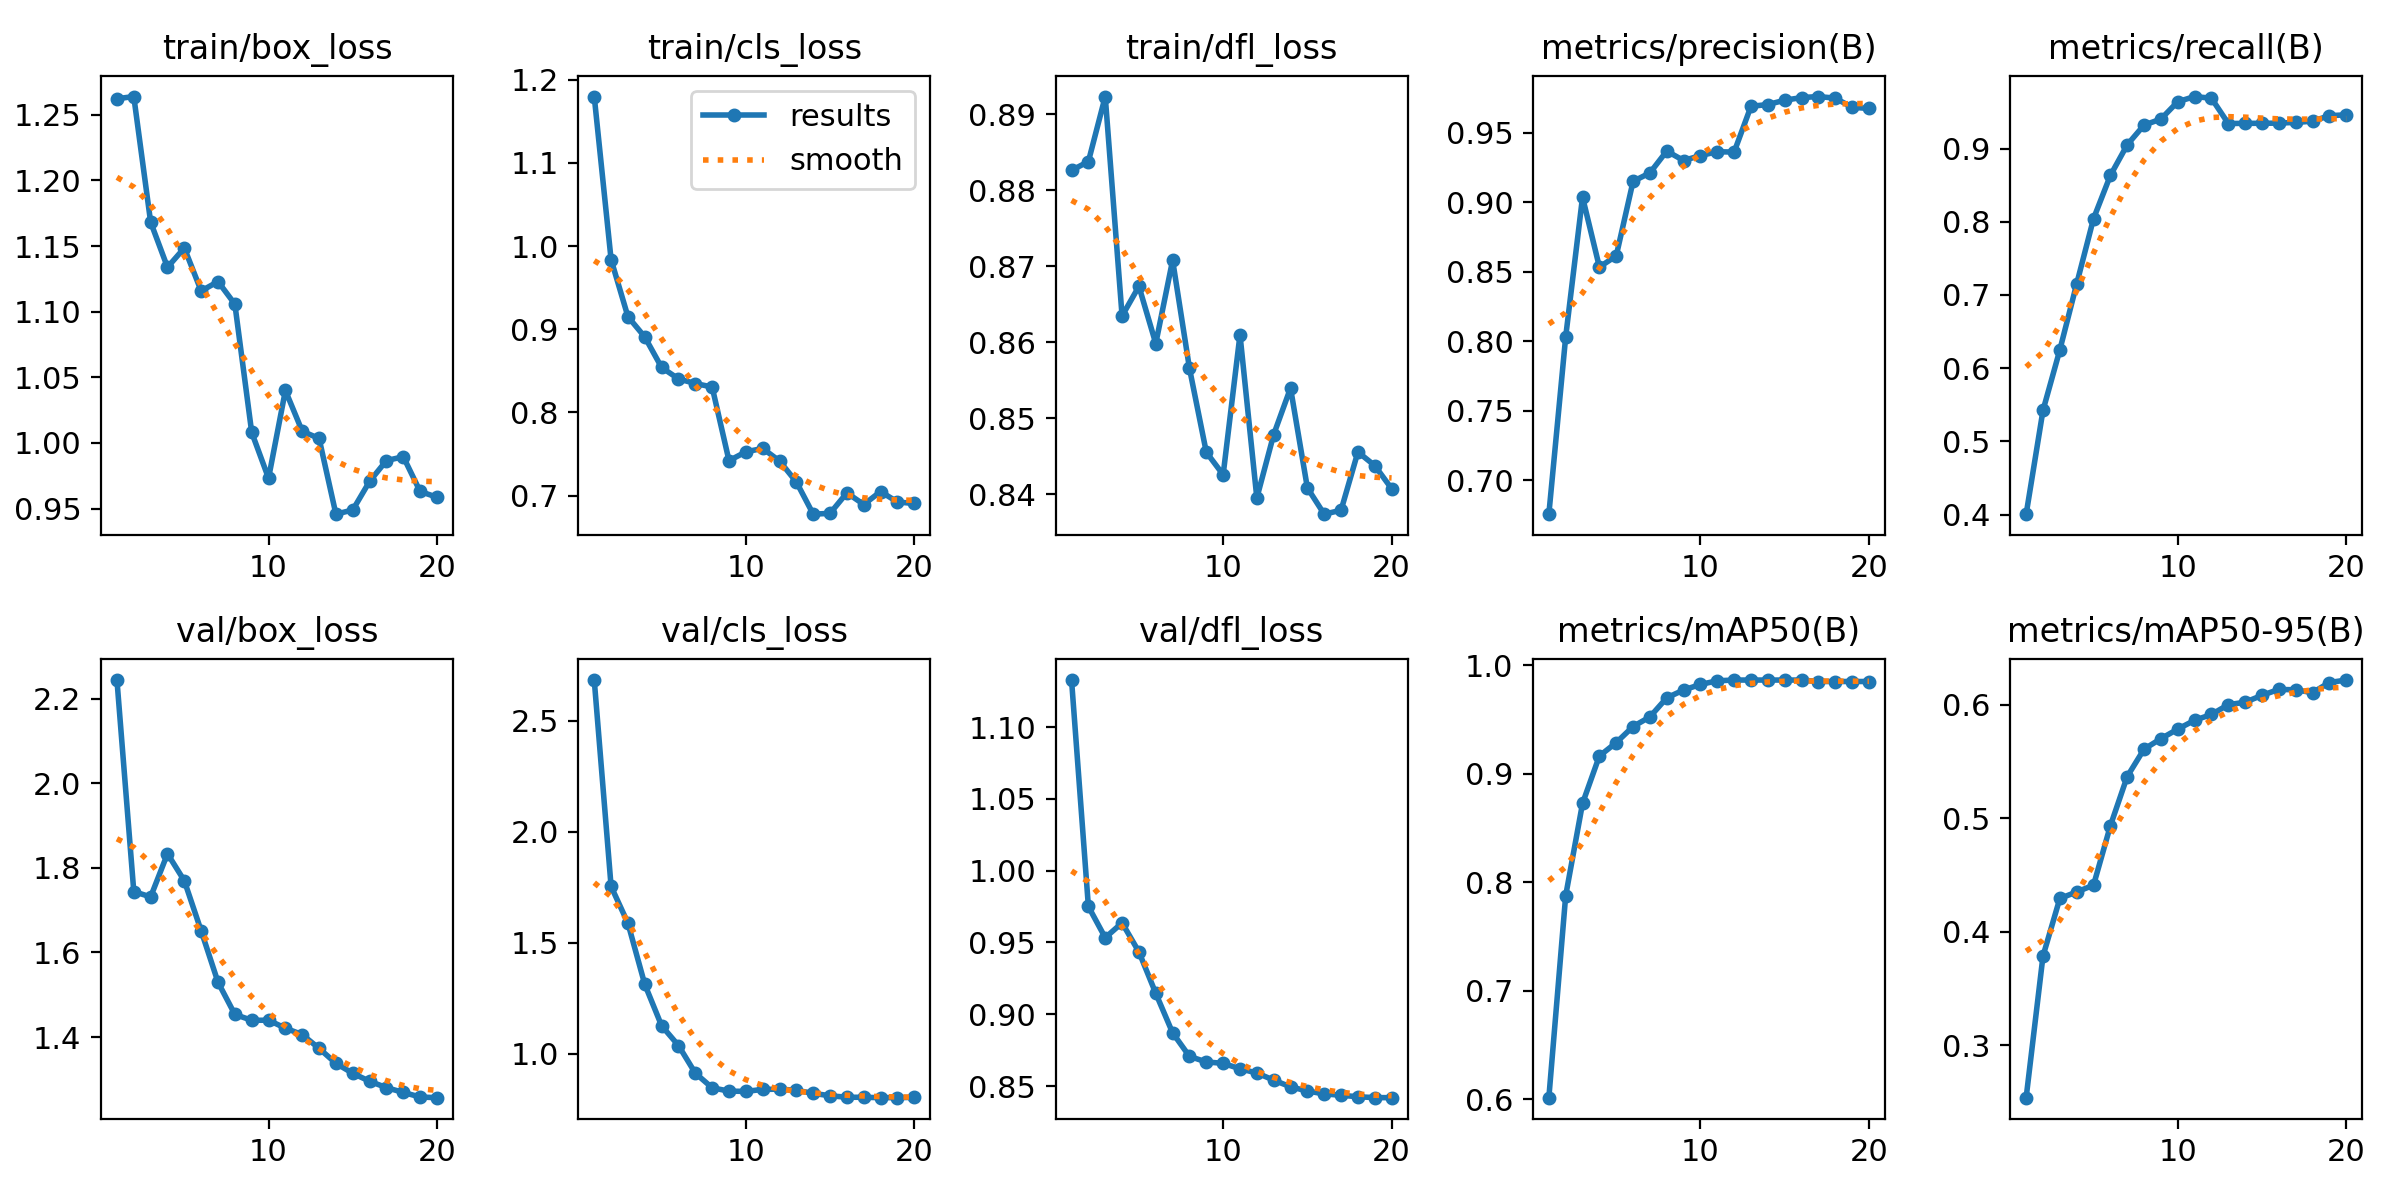

Data behind this chart, as committed beside it:
epoch, time, train/box_loss, train/cls_loss, train/dfl_loss, metrics/precision(B), metrics/recall(B), metrics/mAP50(B), metrics/mAP50-95(B), val/box_loss, val/cls_loss, val/dfl_loss, lr/pg0, lr/pg1, lr/pg2
1, 48.32, 1.262, 1.18, 0.8826, 0.6755, 0.4006, 0.6016, 0.2537, 2.244, 2.683, 1.133, 8e-06, 8e-06, 0.09201
2, 90.91, 1.264, 0.9838, 0.8838, 0.8032, 0.5423, 0.7878, 0.3784, 1.744, 1.754, 0.975, 1.61585e-05, 1.61585e-05, 0.08302
3, 133.1, 1.168, 0.9151, 0.8923, 0.9037, 0.6249, 0.8728, 0.4291, 1.731, 1.588, 0.9533, 2.3426e-05, 2.3426e-05, 0.07402
4, 177.1, 1.134, 0.8907, 0.8635, 0.8534, 0.7151, 0.9164, 0.4349, 1.833, 1.313, 0.9636, 2.98025e-05, 2.98025e-05, 0.06503
5, 219.8, 1.149, 0.8541, 0.8674, 0.8614, 0.8042, 0.9288, 0.4409, 1.77, 1.127, 0.9434, 3.5288e-05, 3.5288e-05, 0.05604
6, 261.9, 1.116, 0.8403, 0.8599, 0.915, 0.8632, 0.9436, 0.4932, 1.651, 1.038, 0.9146, 3.98825e-05, 3.98825e-05, 0.04704
7, 304.6, 1.123, 0.8348, 0.8708, 0.9211, 0.905, 0.9525, 0.5365, 1.53, 0.9133, 0.887, 4.3586e-05, 4.3586e-05, 0.03804
8, 347.1, 1.106, 0.8305, 0.8566, 0.9368, 0.932, 0.97, 0.5607, 1.454, 0.8475, 0.8707, 4.63985e-05, 4.63985e-05, 0.02905
9, 389.2, 1.008, 0.742, 0.8456, 0.93, 0.9402, 0.9773, 0.5699, 1.44, 0.8324, 0.8667, 4.832e-05, 4.832e-05, 0.02005
10, 431.1, 0.9731, 0.7526, 0.8426, 0.9336, 0.9639, 0.9824, 0.5783, 1.44, 0.8313, 0.8658, 4.93505e-05, 4.93505e-05, 0.01105
11, 471.5, 1.04, 0.7567, 0.861, 0.9363, 0.971, 0.9858, 0.5861, 1.421, 0.84, 0.862, 4.949e-05, 4.949e-05, 0.002049
12, 510.8, 1.009, 0.7416, 0.8395, 0.9361, 0.9687, 0.9864, 0.5912, 1.406, 0.8414, 0.8591, 4.555e-05, 4.555e-05, 4.555e-05
13, 549.2, 1.003, 0.7164, 0.8479, 0.969, 0.9341, 0.9864, 0.5999, 1.373, 0.8362, 0.8541, 4.06e-05, 4.06e-05, 4.06e-05
14, 591.1, 0.9458, 0.6777, 0.854, 0.9703, 0.9344, 0.9864, 0.602, 1.338, 0.8225, 0.8494, 3.565e-05, 3.565e-05, 3.565e-05
15, 631.9, 0.949, 0.6787, 0.8409, 0.9734, 0.9344, 0.9864, 0.6081, 1.314, 0.8115, 0.8465, 3.07e-05, 3.07e-05, 3.07e-05
16, 672.3, 0.9708, 0.7033, 0.8374, 0.9753, 0.9347, 0.9864, 0.6133, 1.296, 0.8049, 0.8445, 2.575e-05, 2.575e-05, 2.575e-05
17, 713.1, 0.9866, 0.6893, 0.8379, 0.976, 0.9357, 0.9851, 0.6129, 1.28, 0.8047, 0.8436, 2.08e-05, 2.08e-05, 2.08e-05
18, 753.7, 0.9895, 0.7049, 0.8456, 0.9749, 0.9373, 0.9851, 0.6104, 1.269, 0.803, 0.8425, 1.585e-05, 1.585e-05, 1.585e-05
19, 793.3, 0.963, 0.6923, 0.8438, 0.9683, 0.9448, 0.9851, 0.6194, 1.258, 0.8032, 0.8419, 1.09e-05, 1.09e-05, 1.09e-05
20, 832.1, 0.9587, 0.6905, 0.8408, 0.9675, 0.946, 0.9851, 0.6215, 1.257, 0.8042, 0.8419, 5.95e-06, 5.95e-06, 5.95e-06
